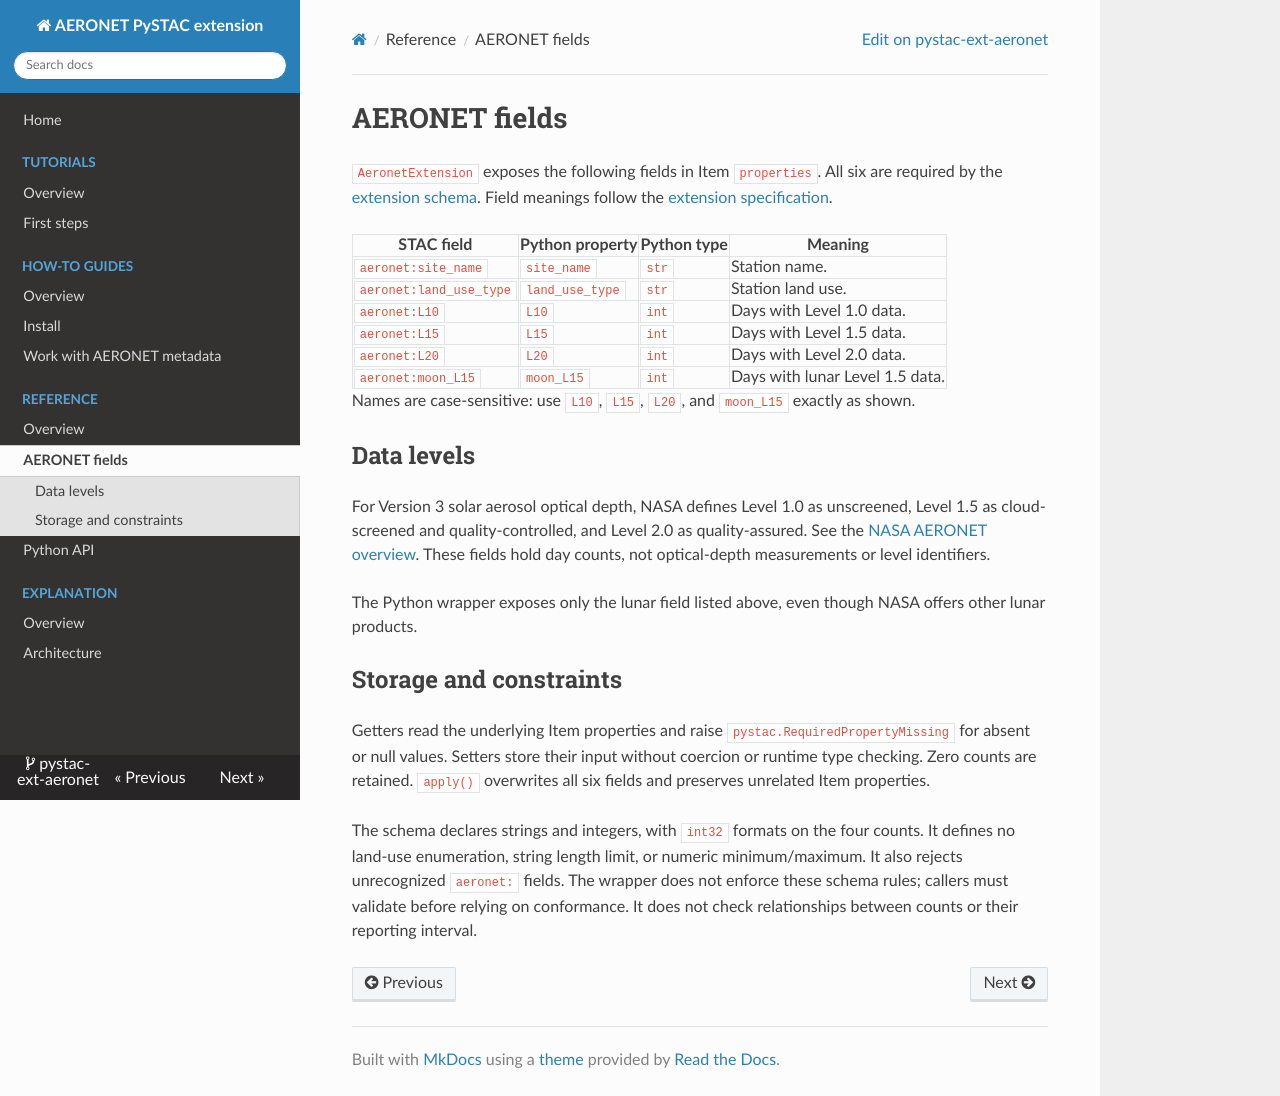

repository: Terradue/pystac-ext-aeronet · page: reference/fields/index.html · generator: mkdocs

<!--
Copyright 2026 Terradue

Licensed under the Apache License, Version 2.0 (the "License");
you may not use this file except in compliance with the License.
You may obtain a copy of the License at

    http://www.apache.org/licenses/LICENSE-2.0

Unless required by applicable law or agreed to in writing, software
distributed under the License is distributed on an "AS IS" BASIS,
WITHOUT WARRANTIES OR CONDITIONS OF ANY KIND, either express or implied.
See the License for the specific language governing permissions and
limitations under the License.
-->

# AERONET fields

`AeronetExtension` exposes the following fields in Item `properties`. All six are required by the [extension schema](https://github.com/Terradue/aeronet-stac-extension/blob/main/json-schema/schema.json). Field meanings follow the [extension specification](https://github.com/Terradue/aeronet-stac-extension#fields).

| STAC field | Python property | Python type | Meaning |
| --- | --- | --- | --- |
| `aeronet:site_name` | `site_name` | `str` | Station name. |
| `aeronet:land_use_type` | `land_use_type` | `str` | Station land use. |
| `aeronet:L10` | `L10` | `int` | Days with Level 1.0 data. |
| `aeronet:L15` | `L15` | `int` | Days with Level 1.5 data. |
| `aeronet:L20` | `L20` | `int` | Days with Level 2.0 data. |
| `aeronet:moon_L15` | `moon_L15` | `int` | Days with lunar Level 1.5 data. |

Names are case-sensitive: use `L10`, `L15`, `L20`, and `moon_L15` exactly as shown.

## Data levels

For Version 3 solar aerosol optical depth, NASA defines Level 1.0 as unscreened, Level 1.5 as cloud-screened and quality-controlled, and Level 2.0 as quality-assured. See the [NASA AERONET overview](https://aeronet.gsfc.nasa.gov/). These fields hold day counts, not optical-depth measurements or level identifiers.

The Python wrapper exposes only the lunar field listed above, even though NASA offers other lunar products.

## Storage and constraints

Getters read the underlying Item properties and raise `pystac.RequiredPropertyMissing` for absent or null values. Setters store their input without coercion or runtime type checking. Zero counts are retained. `apply()` overwrites all six fields and preserves unrelated Item properties.

The schema declares strings and integers, with `int32` formats on the four counts. It defines no land-use enumeration, string length limit, or numeric minimum/maximum. It also rejects unrecognized `aeronet:` fields. The wrapper does not enforce these schema rules; callers must validate before relying on conformance. It does not check relationships between counts or their reporting interval.
